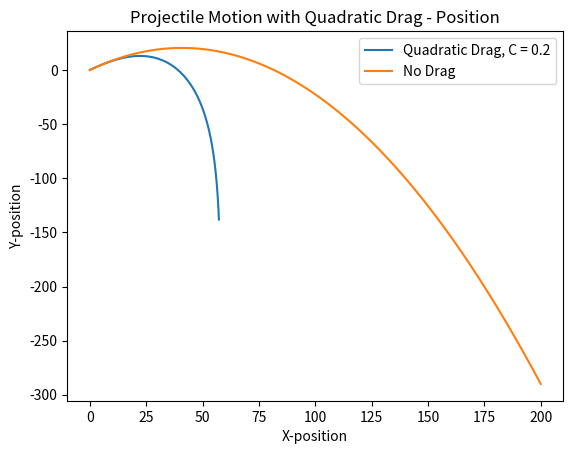
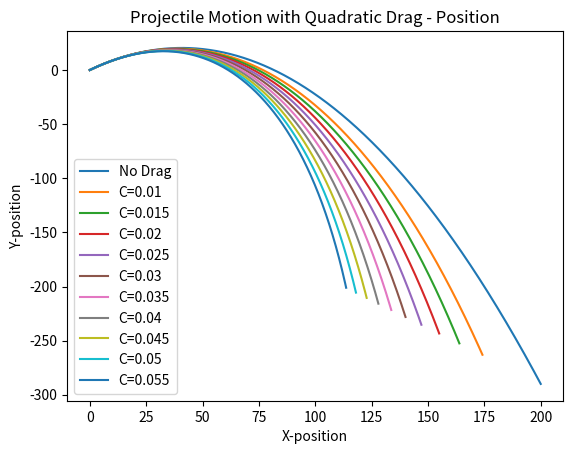
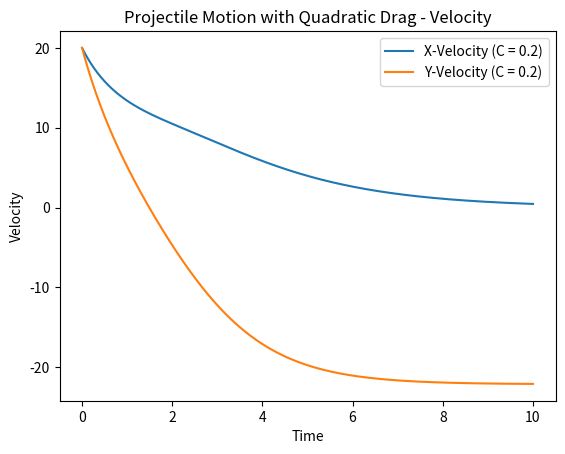

The matplotlib source for these figures, in order:
import matplotlib.pyplot as plt
import numpy as np
from scipy import integrate
from numpy import linspace

def dydt(Y, t,c,m,g ):
    x,y,vx,vy = Y[0],Y[1],Y[2],Y[3]
    v = np.sqrt(vx**2 + vy**2)
    eq = [vx, vy, (-c/m) * v * vx, -g - (c/m) * v * vy]
    return eq
def num_solve(tmax,Y0,c,m,g):
    t=np.linspace(0,tmax,1001)
    sol=integrate.odeint(dydt,Y0,t, args=(c,m,g))
    return sol
def xnormal(t,vx,x0):
    x = vx*t+x0
    return x

def ynormal(t,vy,y0,g):
    y = vy*t-(1/2)*g*t**2+y0
    return y
def plot_position(sol,tmax,g,y0,x0,vx,vy):
    t = np.linspace(0, tmax, 1001)
    x_normal = xnormal(t,vx,x0)
    y_normal = ynormal(t,vy,y0,g)
    x = sol[:, 0]
    y = sol[:, 1]
    fig, ax = plt.subplots()
    ax.plot(x, y, label='Quadratic Drag, C = 0.2')
    ax.plot(x_normal, y_normal, label='No Drag')
    plt.legend(loc='best')
    ax.set_xlabel('X-position')
    ax.set_ylabel('Y-position')
    ax.set_title('Projectile Motion with Quadratic Drag - Position')
    plt.savefig('plot_position.png')

def plot_position_c(tmax,g,y0,x0,vx,vy):
    m=10
    c=0.01
    Y0=[0, 0, 20, 20]
    xy_list=[]
    for i in range(10):
        sol = num_solve(tmax,Y0,c,m,g)
        x_temp=sol[:,0]
        y_temp=sol[:,1]
        xy_temp=[x_temp,y_temp,c]
        xy_list.append(xy_temp)
        c+=0.005
    t = np.linspace(0, tmax, 1001)
    x_normal = xnormal(t,vx,x0)
    y_normal = ynormal(t,vy,y0,g)
    x_1 = xy_list[0][0]
    y_1 = xy_list[0][1]
    x_2 = xy_list[1][0]
    y_2=xy_list[1][1]
    x_3=xy_list[2][0]
    y_3=xy_list[2][1]
    x_4=xy_list[3][0]
    y_4=xy_list[3][1]
    x_5=xy_list[4][0]
    y_5=xy_list[4][1]
    x_6 = xy_list[5][0]
    y_6 = xy_list[5][1]
    x_7 = xy_list[6][0]
    y_7 = xy_list[6][1]
    x_8 = xy_list[7][0]
    y_8 = xy_list[7][1]
    x_9 = xy_list[8][0]
    y_9 = xy_list[8][1]
    x_10 = xy_list[9][0]
    y_10 = xy_list[9][1]
    fig, ax = plt.subplots()
    ax.plot(x_normal, y_normal, label='No Drag')
    ax.plot(x_1, y_1,label='C=0.01')
    ax.plot(x_2, y_2,label='C=0.015')
    ax.plot(x_3, y_3, label='C=0.02')
    ax.plot(x_4, y_4, label='C=0.025')
    ax.plot(x_5, y_5, label='C=0.03')
    ax.plot(x_6, y_6, label='C=0.035')
    ax.plot(x_7, y_7, label='C=0.04')
    ax.plot(x_8, y_8, label='C=0.045')
    ax.plot(x_9, y_9, label='C=0.05')
    ax.plot(x_10, y_10, label='C=0.055')

    plt.legend(loc='best')
    ax.set_xlabel('X-position')
    ax.set_ylabel('Y-position')
    ax.set_title('Projectile Motion with Quadratic Drag - Position')
    plt.savefig('plot_position_c.png')

def plot_velocity(sol,tmax):
    t = np.linspace(0, tmax, 1001)
    vx = sol[:, 2]
    vy = sol[:, 3]
    fig, ax = plt.subplots()
    ax.plot(t, vx, label='X-Velocity (C = 0.2)')
    ax.plot(t, vy, label='Y-Velocity (C = 0.2)')
    plt.legend(loc='best')
    ax.set_xlabel('Time')
    ax.set_ylabel('Velocity')
    ax.set_title('Projectile Motion with Quadratic Drag - Velocity')
    plt.savefig('plot_velocity.png')

def main():
    sol = num_solve(10, [0, 0, 20, 20], 0.2, 10, 9.8)
    plot_position(sol,10,9.8,0,0,20,20)
    plot_position_c(10, 9.8, 0, 0, 20, 20)
    plot_velocity(sol,10)

main()
